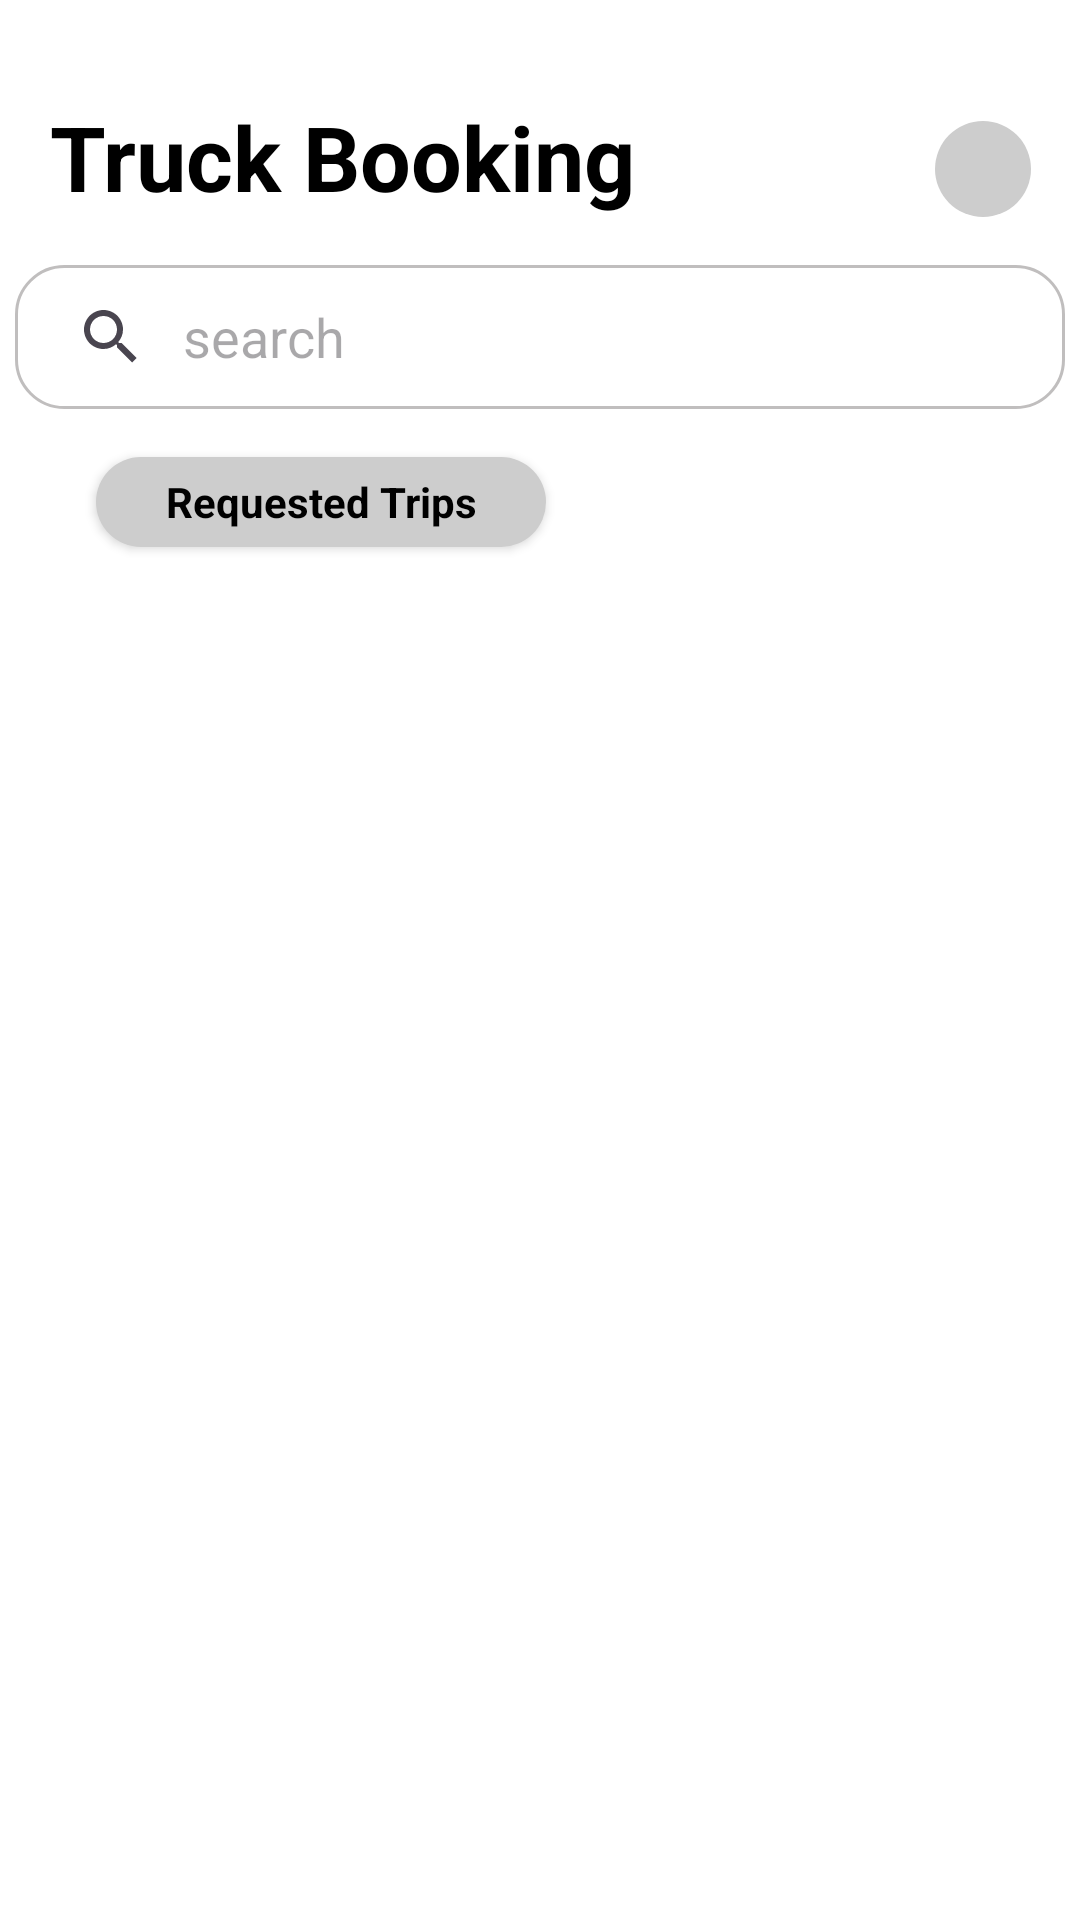

Layout XML and referenced resources for this Android screen:
<!-- AndroidManifest.xml: application theme Theme.TransportIt -->
<!-- res/layout/fragment_home.xml -->
<?xml version="1.0" encoding="utf-8"?>
<androidx.constraintlayout.widget.ConstraintLayout
    xmlns:android="http://schemas.android.com/apk/res/android"
    xmlns:app="http://schemas.android.com/apk/res-auto"
    xmlns:tools="http://schemas.android.com/tools"
    android:layout_width="match_parent"
    android:layout_height="match_parent"
    android:background="#ffffff"
    tools:context=".homeFragment">

    <TextView
        android:id="@+id/textView"
        android:layout_width="wrap_content"
        android:layout_height="wrap_content"
        android:layout_marginStart="32dp"
        android:layout_marginTop="32dp"
        android:layout_marginEnd="100dp"
        android:layout_marginBottom="16dp"
        android:text="Truck Booking"
        android:textColor="#000000"
        android:textSize="30sp"
        android:textStyle="bold"
        app:layout_constraintEnd_toStartOf="@+id/btnProfile"
        app:layout_constraintStart_toStartOf="parent"
        app:layout_constraintTop_toTopOf="parent" />

    <androidx.appcompat.widget.AppCompatButton
        android:id="@+id/btnRequestedTrips"
        style="@android:style/Widget.Button"
        android:layout_width="150dp"
        android:layout_height="30dp"
        android:layout_marginStart="32dp"
        android:layout_marginTop="16dp"
        android:background="@drawable/button_background2"
        android:drawableStart="@drawable/ic_bullet"
        android:paddingHorizontal="6dp"
        android:text="Requested Trips"
        android:textStyle="bold"
        app:layout_constraintStart_toStartOf="parent"
        app:layout_constraintTop_toBottomOf="@+id/btnSearch" />

    <ImageButton
        android:id="@+id/btnProfile"
        android:layout_width="32dp"
        android:layout_height="32dp"
        android:layout_marginRight="32dp"
        android:background="@drawable/button_background2"
        android:src="@drawable/ic_person"
        app:layout_constraintBottom_toBottomOf="@+id/textView"
        app:layout_constraintEnd_toEndOf="parent"
        app:layout_constraintHorizontal_bias="0.992"
        app:layout_constraintStart_toEndOf="@+id/textView"
        app:layout_constraintTop_toTopOf="@+id/textView"
        app:layout_constraintVertical_bias="1.0" />

    <SearchView
        android:id="@+id/btnSearch"
        android:layout_width="350dp"
        android:layout_height="wrap_content"
        android:layout_marginStart="26dp"
        android:layout_marginTop="16dp"
        android:layout_marginEnd="26dp"
        android:background="@drawable/searchview_background"
        android:iconifiedByDefault="false"
        android:queryBackground="@android:color/transparent"
        android:queryHint="search"
        app:layout_constraintEnd_toEndOf="parent"
        app:layout_constraintStart_toStartOf="parent"
        app:layout_constraintTop_toBottomOf="@+id/textView" />

    <androidx.recyclerview.widget.RecyclerView
        android:id="@+id/rvTruckList"
        android:layout_width="0dp"
        android:layout_height="0dp"
        app:layout_constraintBottom_toBottomOf="parent"
        app:layout_constraintEnd_toEndOf="parent"
        app:layout_constraintStart_toStartOf="parent"
        app:layout_constraintTop_toBottomOf="@+id/btnRequestedTrips" />

</androidx.constraintlayout.widget.ConstraintLayout>
<!-- resources referenced by this layout -->
<resources>
  <!-- drawable button_background2 (drawable) -->
  <?xml version="1.0" encoding="utf-8"?>
  <selector xmlns:android="http://schemas.android.com/apk/res/android">
      <item>
          <shape android:shape="rectangle">
              <corners android:radius="999dp"/>
              <solid android:color="#CDCDCD"/>
          </shape>
      </item>
  </selector>
  <!-- drawable searchview_background (drawable) -->
  <?xml version="1.0" encoding="utf-8"?>
  <shape xmlns:android="http://schemas.android.com/apk/res/android"
      android:shape="rectangle">
  
      <corners android:radius="16dp"/>
      <stroke
          android:color="#C0BEBE"
          android:width="1dp"/>
  </shape>
  <style name="Theme.TransportIt" parent="Base.Theme.TransportIt" />
  <style name="Base.Theme.TransportIt" parent="Theme.Material3.DayNight.NoActionBar">
          
          
      </style>
</resources>
